Run: headless pygame with SDL's dummy video driver; simulated clock (each Clock.tick advances the game by its frame time, no real sleeping); random seed 0; keys injected as events and as key.get_pressed() state; no mouse input.
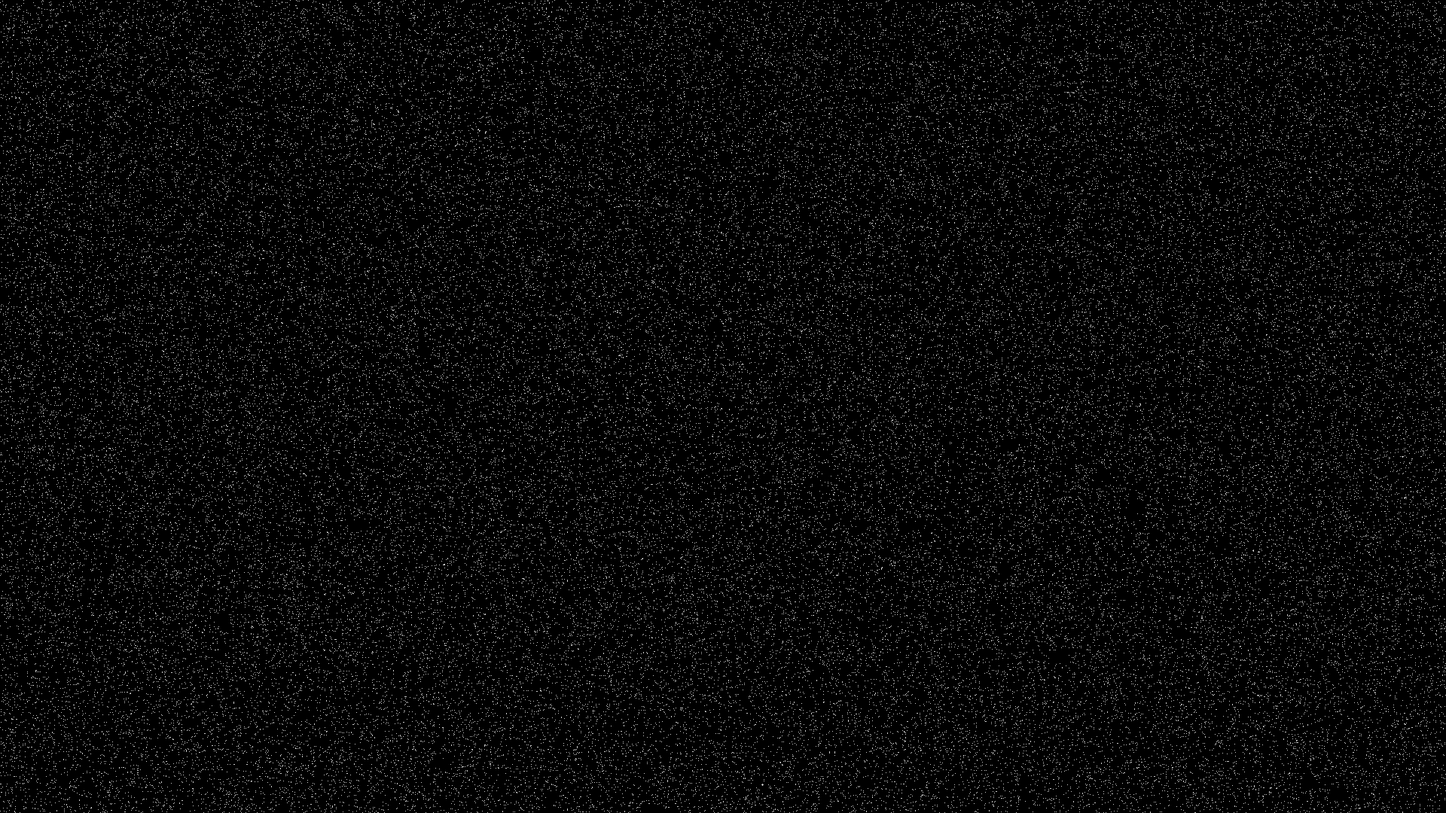
Frame 1 of 2 · flips 1–60 · no input
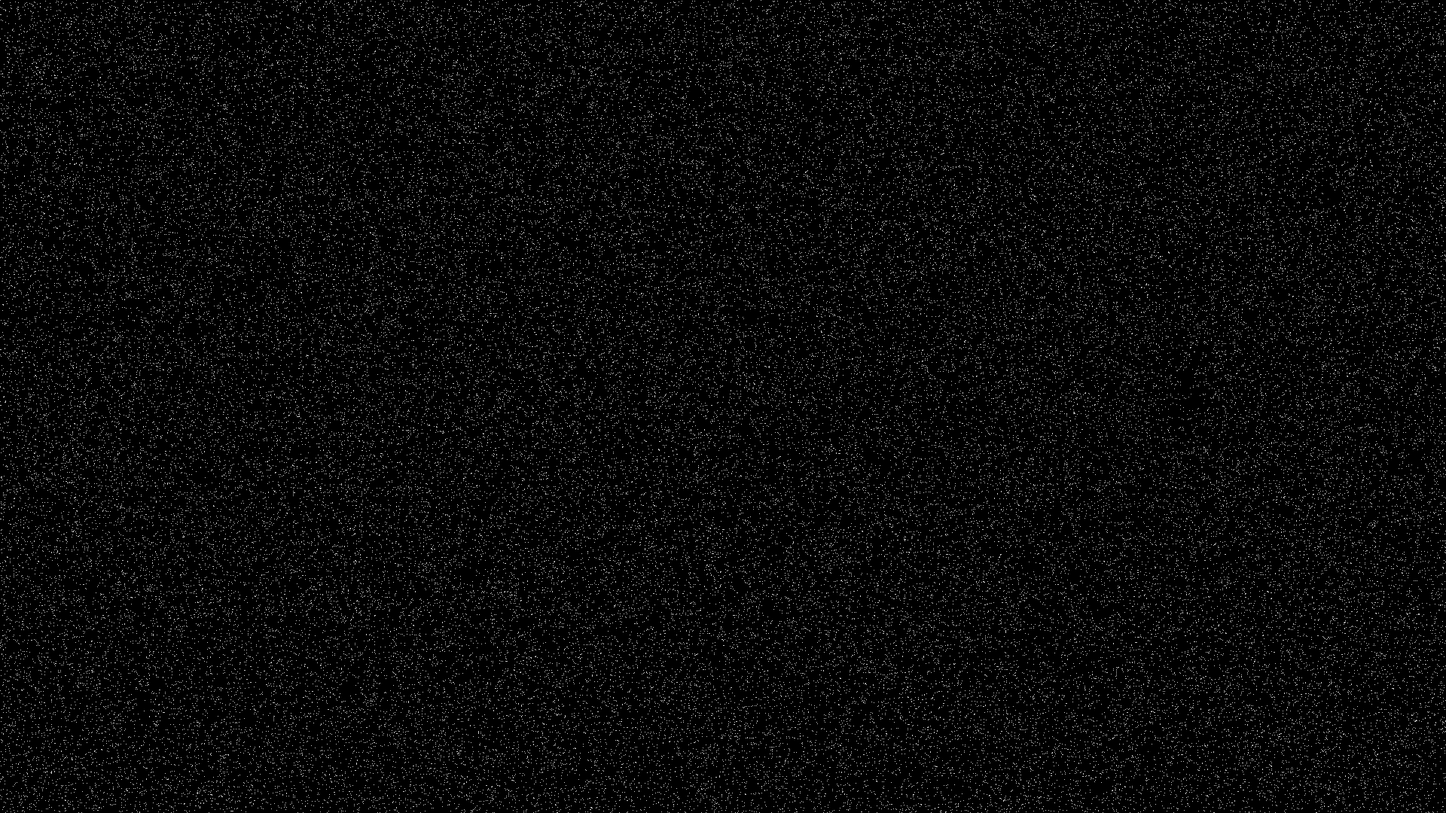
Frame 2 of 2 · flips 61–180 · tapped SPACE, RETURN · held RIGHT (→), D

The pygame program that drew these frames:

import pygame
import random
import time
WIDTH, HEIGHT = (1920,1080)

pygame.init()
screen = pygame.display.set_mode((WIDTH,HEIGHT))


running = True
frame_count = 1
start = time.time()
running_time = 0.01
while running:
    for event in pygame.event.get():
        if event.type == pygame.QUIT:
            running = False
            print("quit")
    screen.fill((0,0,0))
    for i in range(int(WIDTH/5*HEIGHT/5)):
        x = round(random.random() * WIDTH)
        y = round(random.random() * HEIGHT)
        start_2 = time.time()
        #screen.fill((random.random()*255,random.random()*255,random.random()*255),rect=(x,y,1,1))
        screen.set_at((x,y),pygame.Color(200,200,200))
        running_time += time.time() - start_2
    pygame.display.flip()
    frame_count+=1
    print(frame_count)
pygame.quit()
print(frame_count/(time.time()-start))
print(frame_count/running_time)
